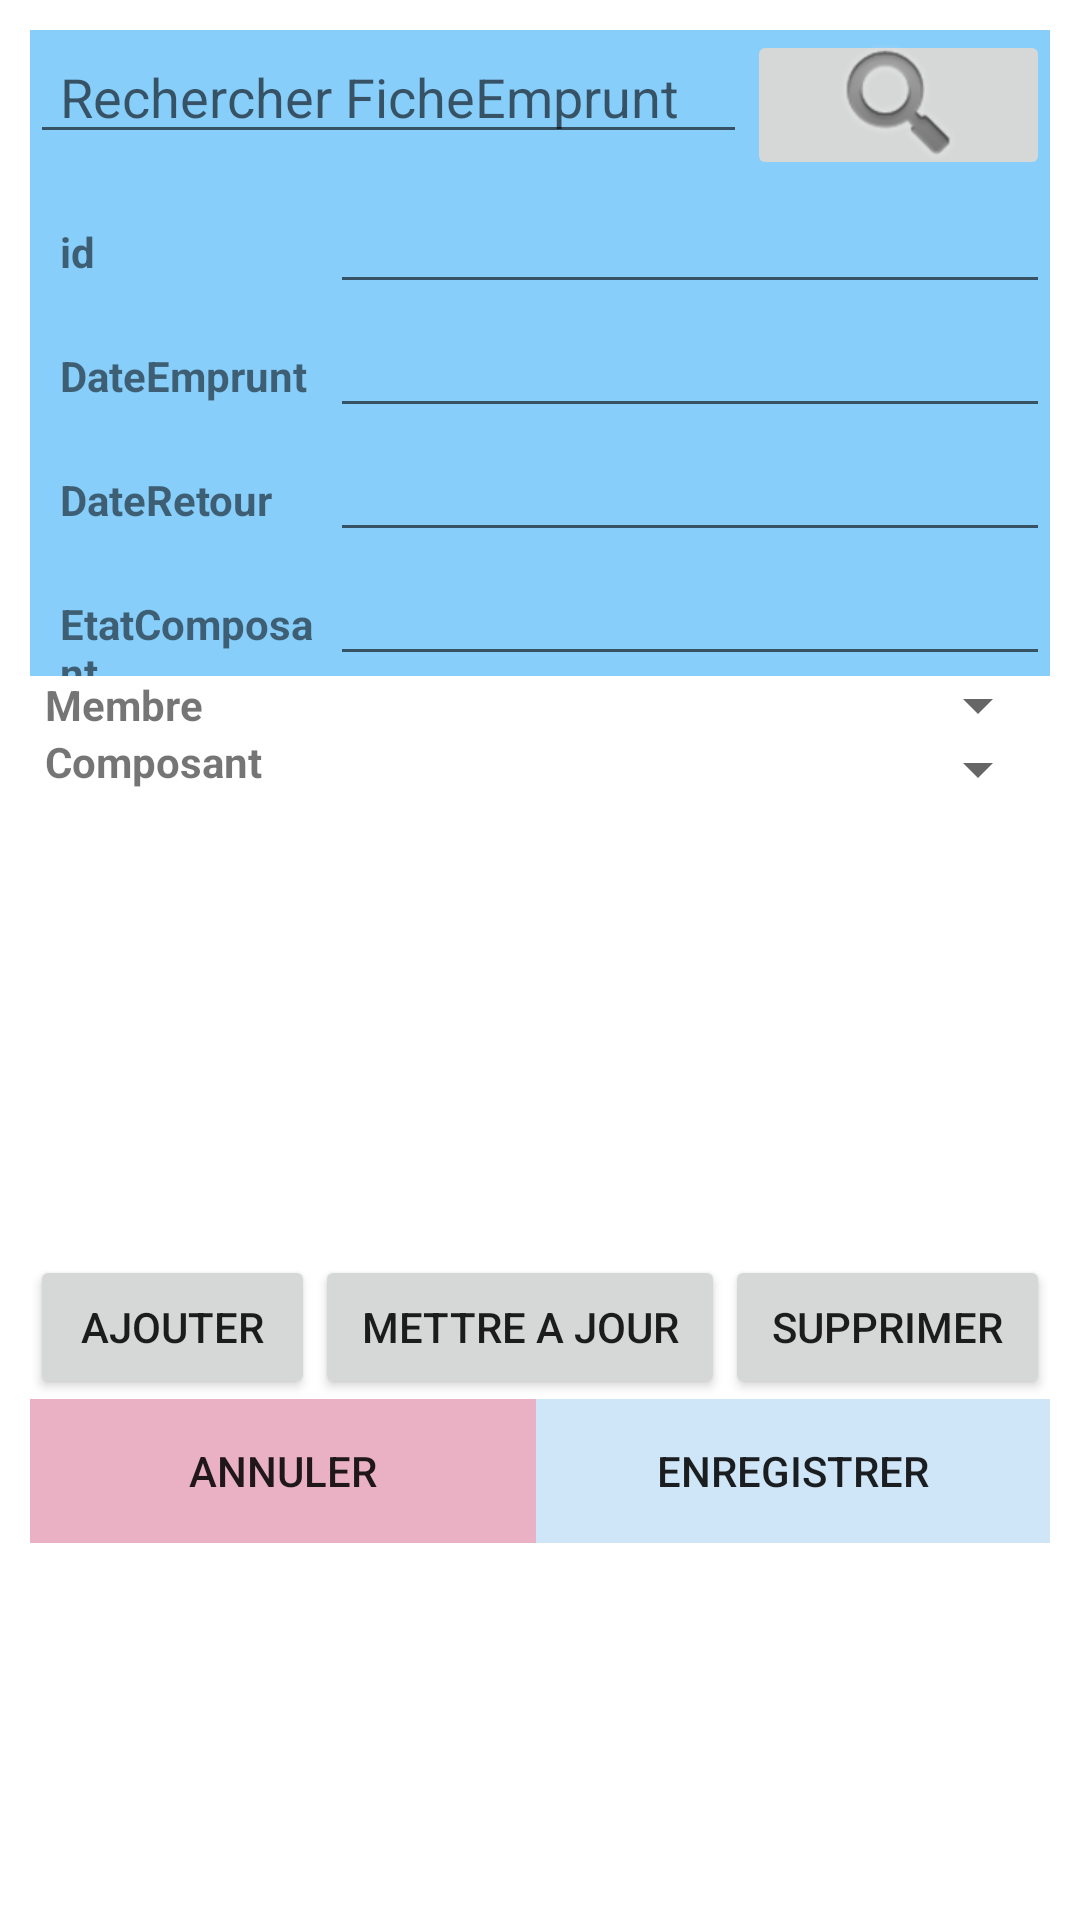

Reconstruct the res/layout file that produces this screen, plus the resources it refers to.
<!-- AndroidManifest.xml: application theme Theme.GSTOCK -->
<!-- res/layout/activity_emprunt.xml -->
<?xml version="1.0" encoding="utf-8"?>
<LinearLayout xmlns:android="http://schemas.android.com/apk/res/android"
    xmlns:app="http://schemas.android.com/apk/res-auto"
    xmlns:tools="http://schemas.android.com/tools"
    android:layout_width="match_parent"
    android:layout_height="match_parent"
    android:orientation="vertical"
    android:padding="10dp"
    tools:context=".Emprunt"
    tools:ignore="MissingDefaultResource">


    <LinearLayout
        android:id="@+id/layRecherche"
        android:layout_width="match_parent"
        android:layout_height="wrap_content"
        android:background="#87cefa"
        android:orientation="horizontal">

        <EditText
            android:id="@+id/txtRechercheComposant"
            android:layout_width="wrap_content"
            android:layout_height="wrap_content"
            android:layout_weight="1"
            android:ems="10"
            android:hint="Rechercher FicheEmprunt"
            android:inputType="textPersonName"
            android:paddingLeft="10dp" />

        <ImageButton
            android:id="@+id/btnRecherche"
            android:layout_width="wrap_content"
            android:layout_height="50dp"
            android:layout_weight="1"
            app:srcCompat="@android:drawable/ic_search_category_default" />
    </LinearLayout>

    <LinearLayout
        android:id="@+id/layData"
        android:layout_width="match_parent"
        android:layout_height="wrap_content"
        android:background="#87cefa"
        android:orientation="vertical">
        <LinearLayout
            android:layout_width="match_parent"
            android:layout_height="wrap_content"
            android:orientation="horizontal">

            <TextView
                android:id="@+id/txt"
                android:layout_width="70dp"
                android:layout_height="wrap_content"
                android:layout_weight="1"
                android:paddingLeft="10dp"
                android:text="id"
                android:textStyle="bold" />

            <EditText
                android:id="@+id/txtId"
                android:layout_width="wrap_content"
                android:layout_height="wrap_content"
                android:layout_weight="1"
                android:ems="10"
                android:inputType="textPersonName" />
        </LinearLayout>

        <LinearLayout
            android:layout_width="match_parent"
            android:layout_height="wrap_content"
            android:orientation="horizontal">

            <TextView
                android:id="@+id/textView"
                android:layout_width="70dp"
                android:layout_height="wrap_content"
                android:layout_weight="1"
                android:paddingLeft="10dp"
                android:text="DateEmprunt"
                android:textStyle="bold" />

            <EditText
                android:id="@+id/txtDateE"
                android:layout_width="wrap_content"
                android:layout_height="wrap_content"
                android:layout_weight="1"
                android:ems="10"
                android:inputType="textPersonName" />
        </LinearLayout>

        <LinearLayout
            android:layout_width="match_parent"
            android:layout_height="wrap_content"
            android:orientation="horizontal">

            <TextView
                android:id="@+id/textView2"
                android:layout_width="70dp"
                android:layout_height="wrap_content"
                android:layout_weight="1"
                android:paddingLeft="10dp"
                android:text="DateRetour"
                android:textStyle="bold" />

            <EditText
                android:id="@+id/txtNomF"
                android:layout_width="wrap_content"
                android:layout_height="wrap_content"
                android:layout_weight="1"
                android:ems="10"
                android:inputType="textPersonName" />
        </LinearLayout>

        <LinearLayout
            android:layout_width="match_parent"
            android:layout_height="wrap_content"
            android:orientation="horizontal">

            <TextView
                android:id="@+id/textView3"
                android:layout_width="70dp"
                android:layout_height="wrap_content"
                android:layout_weight="1"
                android:paddingLeft="10dp"
                android:text="EtatComposant"
                android:textStyle="bold" />

            <EditText
                android:id="@+id/txtTel1"
                android:layout_width="wrap_content"
                android:layout_height="wrap_content"
                android:layout_weight="1"
                android:ems="10"
                android:inputType="textPersonName" />
        </LinearLayout>

    </LinearLayout>

    <LinearLayout
        android:id="@+id/layNaviguer"
        android:layout_width="match_parent"
        android:layout_height="wrap_content"
        android:orientation="horizontal">

        <TextView
            android:id="@+id/textView9"
            android:layout_width="70dp"
            android:layout_height="wrap_content"
            android:layout_weight="1"
            android:paddingLeft="5dp"
            android:text="Membre"
            android:textStyle="bold" />


        <Spinner
            android:id="@+id/spnMembre"
            android:layout_width="200dp"
            android:layout_height="match_parent"
            android:layout_weight="1" />
    </LinearLayout>
    <LinearLayout
        android:id="@+id/layNaviguer1"
        android:layout_width="match_parent"
        android:layout_height="wrap_content"
        android:orientation="horizontal">

        <TextView
            android:layout_width="70dp"
            android:layout_height="wrap_content"
            android:layout_weight="1"
            android:paddingLeft="5dp"
            android:text="Composant"
            android:textStyle="bold" />


        <Spinner
            android:id="@+id/spnComposant"
            android:layout_width="200dp"
            android:layout_height="wrap_content"
            android:layout_weight="1" />
    </LinearLayout>

    <LinearLayout
        android:layout_width="match_parent"
        android:layout_height="150dp"
        android:orientation="horizontal">

        <ImageView
            android:id="@+id/imageView2"
            android:layout_width="wrap_content"
            android:layout_height="wrap_content"
            android:layout_weight="1"
            android:scaleType="fitCenter"
            app:srcCompat="@drawable/pop" />
    </LinearLayout>

    <LinearLayout
        android:layout_width="match_parent"
        android:layout_height="wrap_content"
        android:orientation="horizontal">

        <Button
            android:id="@+id/btnAdd"
            android:layout_width="wrap_content"
            android:layout_height="wrap_content"
            android:layout_weight="1"
            android:text="AJOUTER" />

        <Button
            android:id="@+id/btnUpdate"
            android:layout_width="wrap_content"
            android:layout_height="wrap_content"
            android:layout_weight="1"
            android:text="METTRE A JOUR" />

        <Button
            android:id="@+id/btnDelete"
            android:layout_width="wrap_content"
            android:layout_height="wrap_content"
            android:layout_weight="1"
            android:text="SUPPRIMER" />
    </LinearLayout>

    <LinearLayout
        android:id="@+id/laySave"
        android:layout_width="match_parent"
        android:layout_height="wrap_content"
        android:orientation="horizontal">

        <Button
            android:id="@+id/btnCancel"
            android:layout_width="wrap_content"
            android:layout_height="wrap_content"
            android:layout_weight="1"
            android:background="#EAB1C4"
            android:text="ANNULER" />

        <Button
            android:id="@+id/btnSave"
            android:layout_width="wrap_content"
            android:layout_height="wrap_content"
            android:layout_weight="1"
            android:background="#CFE6F8"
            android:text="ENREGISTRER" />
    </LinearLayout>
</LinearLayout>
<!-- resources referenced by this layout -->
<resources>
  <style name="Theme.GSTOCK" parent="Theme.MaterialComponents.DayNight.DarkActionBar">
          
          <item name="colorPrimary">@color/purple_500</item>
          <item name="colorPrimaryVariant">@color/purple_700</item>
          <item name="colorOnPrimary">@color/white</item>
          
          <item name="colorSecondary">@color/teal_200</item>
          <item name="colorSecondaryVariant">@color/teal_700</item>
          <item name="colorOnSecondary">@color/black</item>
          
          <item name="android:statusBarColor" tools:targetApi="l">?attr/colorPrimaryVariant</item>
          
      </style>
  <!-- not gathered from this repository: default colours our renderer supplied (Android Studio template values) -->
  <color name="purple_500">#FF6200EE</color>
  <color name="purple_700">#FF3700B3</color>
  <color name="teal_200">#FF03DAC5</color>
  <color name="teal_700">#FF018786</color>
  <color name="black">#FF000000</color>
  <color name="white">#FFFFFFFF</color>
</resources>
